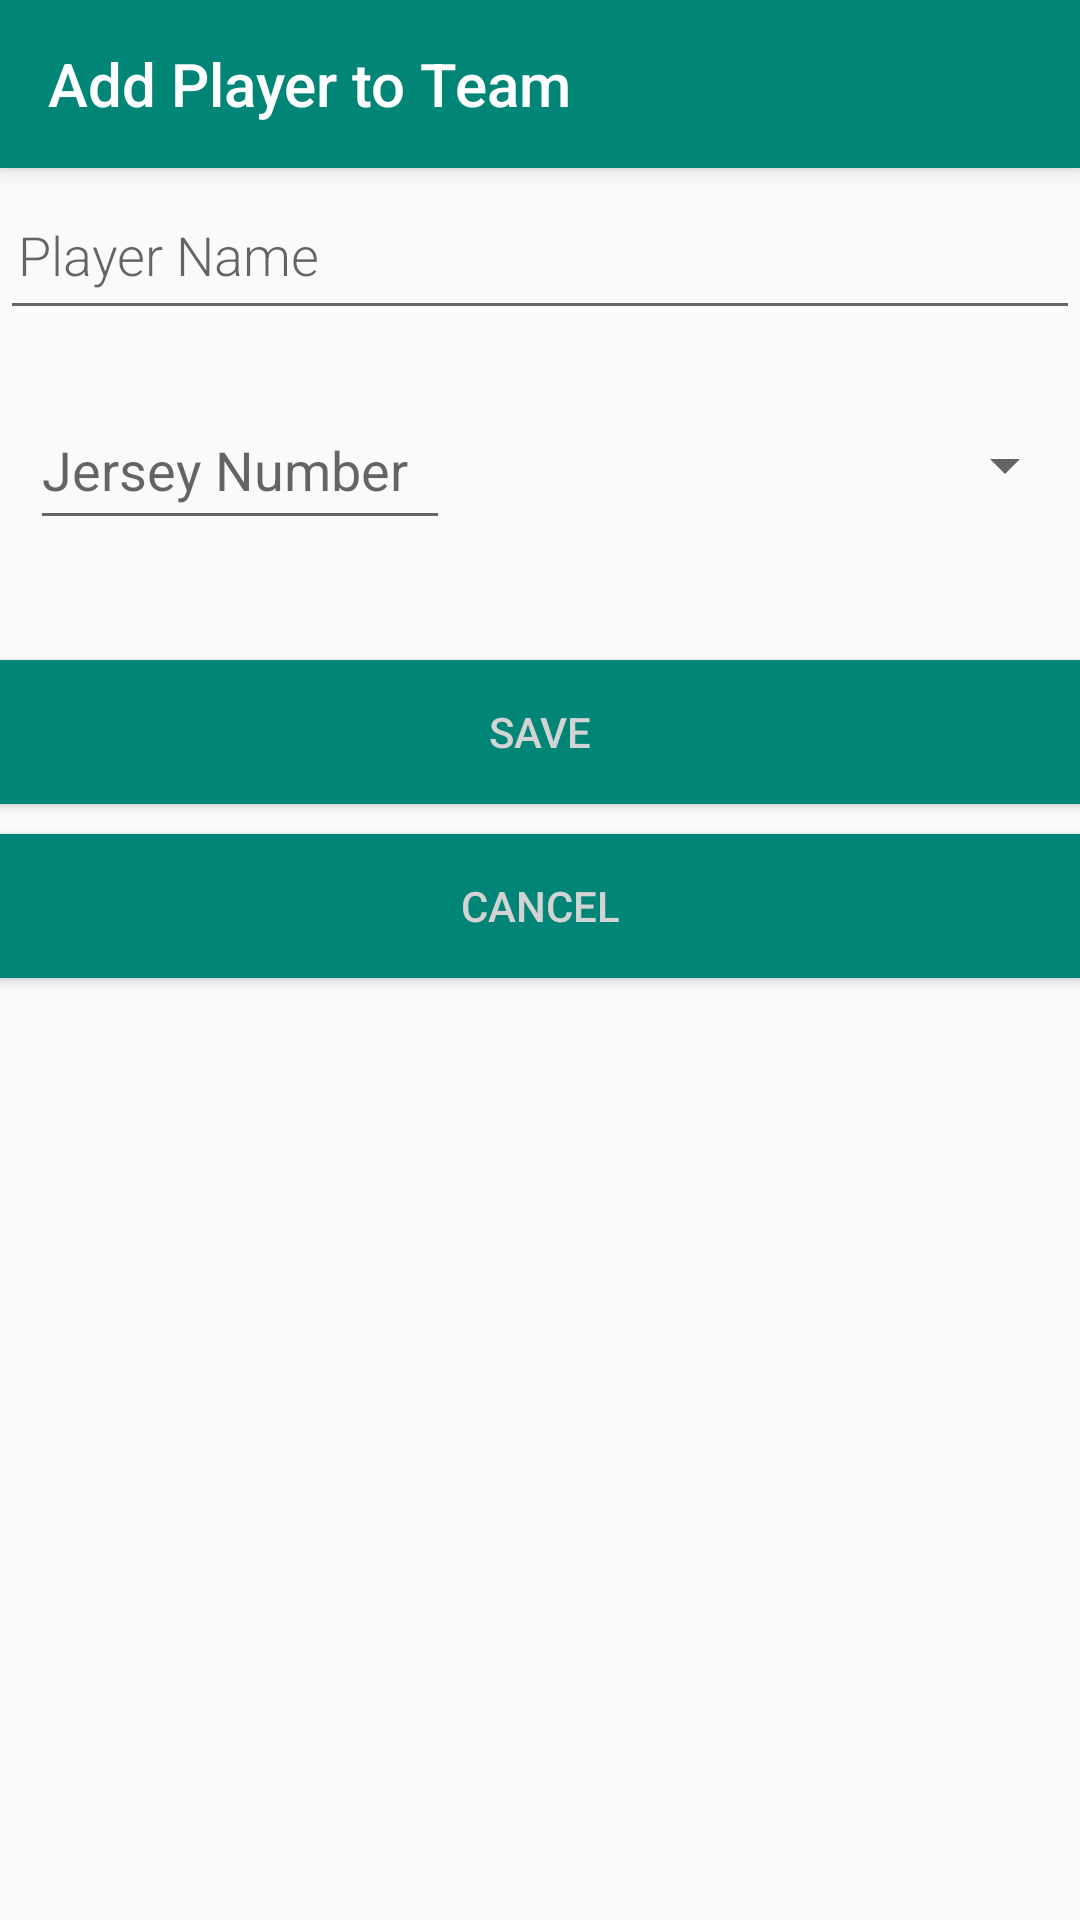

The Android layout XML behind this screen, and the referenced resources:
<!-- AndroidManifest.xml: activity theme AppTheme.NoActionBar -->
<!-- res/layout/activity_add_player.xml -->
<?xml version="1.0" encoding="utf-8"?>
<androidx.coordinatorlayout.widget.CoordinatorLayout xmlns:android="http://schemas.android.com/apk/res/android"
    xmlns:app="http://schemas.android.com/apk/res-auto"
    xmlns:tools="http://schemas.android.com/tools"
    android:layout_width="match_parent"
    android:layout_height="match_parent"
    tools:context=".AddPlayerActivity">

    <com.google.android.material.appbar.AppBarLayout
        android:layout_width="match_parent"
        android:layout_height="wrap_content"
        android:theme="@style/AppTheme.AppBarOverlay">

        <androidx.appcompat.widget.Toolbar
            android:id="@+id/toolbar"
            android:layout_width="match_parent"
            android:layout_height="?attr/actionBarSize"
            android:background="?attr/colorPrimary"
            app:popupTheme="@style/AppTheme.PopupOverlay" app:title="@string/title_activity_add_player" />

    </com.google.android.material.appbar.AppBarLayout>

    <include layout="@layout/content_add_player" />
</androidx.coordinatorlayout.widget.CoordinatorLayout>
<!-- res/layout/content_add_player.xml (included above) -->
<?xml version="1.0" encoding="utf-8"?>
<RelativeLayout xmlns:app="http://schemas.android.com/apk/res-auto"
    xmlns:tools="http://schemas.android.com/tools"
    xmlns:android="http://schemas.android.com/apk/res/android"
    android:layout_width="match_parent"
    android:layout_height="match_parent"
    android:orientation="vertical">

    <EditText
        android:id="@+id/add_player_name_et"
        android:layout_width="match_parent"
        android:layout_height="@dimen/player_edit_height"
        android:layout_alignParentStart="true"
        android:layout_alignParentLeft="true"
        android:layout_marginTop="60dp"
        android:fontFamily="sans-serif-light"
        android:hint="@string/hint_player_name"
        android:inputType="textAutoComplete"
        android:padding="@dimen/small_padding"
        android:textSize="18sp" />

    <EditText
        android:id="@+id/add_player_jersey_number_et"
        android:layout_width="140dp"
        android:layout_height="@dimen/player_edit_height"
        android:layout_below="@id/add_player_name_et"
        android:layout_marginLeft="10dp"
        android:layout_marginTop="20dp"
        android:hint="@string/hint_jersey_number"
        android:inputType="number"
        android:textSize="18sp" />

    <Spinner
        android:id="@+id/add_player_position_spinner"
        android:layout_width="150dp"
        android:layout_height="@dimen/player_edit_height"
        android:layout_alignStart="@+id/add_player_jersey_number_et"
        android:layout_alignLeft="@+id/add_player_jersey_number_et"
        android:layout_alignTop="@id/add_player_jersey_number_et"
        android:layout_marginStart="199dp"
        android:layout_marginLeft="199dp" />


    <Button
        android:id="@+id/add_player_button"
        android:layout_width="match_parent"
        android:layout_height="wrap_content"
        android:background="@color/colorPrimary"
        android:textColor="@color/buttonLabel"
        android:layout_below="@id/add_player_jersey_number_et"
        android:layout_marginTop="40dp"
        android:onClick="onAddPlayerBtnClick"
        android:text="Save" />
    <Button
        android:id="@+id/cancel_button"
        android:layout_width="match_parent"
        android:layout_height="wrap_content"
        android:background="@color/colorPrimary"
        android:textColor="@color/buttonLabel"
        android:layout_below="@id/add_player_button"
        android:layout_marginTop="10dp"
        android:text="Cancel"
        android:onClick="onCancelBtnClick"/>
</RelativeLayout>
<!-- resources referenced by this layout -->
<resources>
  <color name="buttonLabel">#d3d3d3</color>
  <color name="colorPrimary">#008577</color>
  <dimen name="player_edit_height">50dp</dimen>
  <dimen name="small_padding">6dp</dimen>
  <string name="hint_jersey_number">Jersey Number</string>
  <string name="hint_player_name">Player Name</string>
  <string name="title_activity_add_player">Add Player to Team</string>
  <style name="AppTheme.AppBarOverlay" parent="ThemeOverlay.AppCompat.Dark.ActionBar" />
  <style name="AppTheme.PopupOverlay" parent="ThemeOverlay.AppCompat.Light" />
  <style name="AppTheme.NoActionBar">
          <item name="windowActionBar">false</item>
          <item name="windowNoTitle">true</item>
      </style>
</resources>
